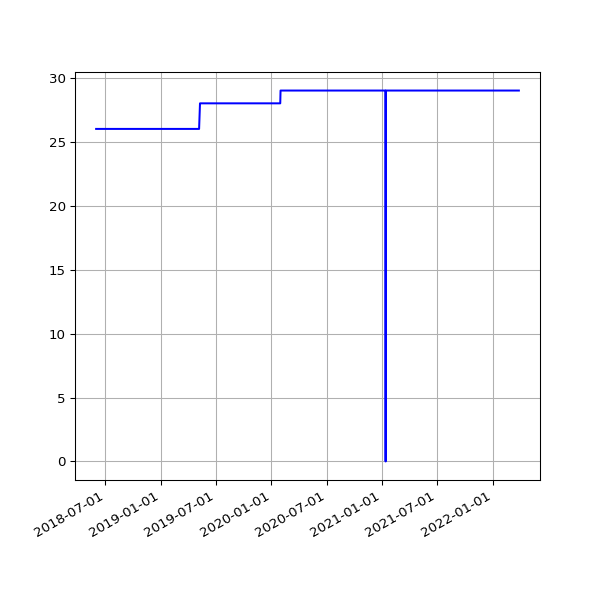

The data file committed next to this chart (first rows):
date, value
2018-06-01 05:44:15 +0100, 26
2018-06-04 05:24:39 +0100, 26
2018-06-07 06:06:31 +0100, 26
2018-06-25 05:53:05 +0100, 26
2018-07-10 06:31:48 +0100, 26
2018-07-16 06:27:33 +0100, 26
2018-07-22 06:28:04 +0100, 26
2018-07-25 06:33:35 +0100, 26
2018-07-28 06:42:39 +0100, 26
2018-08-01 06:05:11 +0100, 26
2018-08-04 05:47:50 +0100, 26
2018-08-07 06:16:22 +0100, 26
2018-08-10 06:44:44 +0100, 26
2018-08-13 06:18:24 +0100, 26
2018-08-16 06:36:33 +0100, 26
2018-08-19 06:01:25 +0100, 26
2018-08-22 06:51:37 +0100, 26
2018-08-25 06:24:08 +0100, 26
2018-08-28 06:26:32 +0100, 26
2018-09-01 05:58:49 +0100, 26
2018-09-04 05:55:32 +0100, 26
2018-09-07 05:52:57 +0100, 26
2018-09-10 06:01:53 +0100, 26
2018-09-13 05:45:39 +0100, 26
2018-09-16 05:46:46 +0100, 26
2018-09-19 06:33:00 +0100, 26
2018-09-22 05:54:16 +0100, 26
2018-09-25 05:59:08 +0100, 26
2018-10-04 06:11:36 +0100, 26
2018-10-07 06:27:15 +0100, 26
2018-10-10 06:46:32 +0100, 26
2018-10-13 05:53:53 +0100, 26
2018-10-16 06:26:10 +0100, 26
2018-10-19 07:06:25 +0100, 26
2018-10-22 07:10:20 +0100, 26
2018-10-25 06:00:59 +0100, 26
2018-10-28 05:13:53 +0000, 26
2018-11-01 06:49:27 +0000, 26
2018-11-04 06:12:54 +0000, 26
2018-11-07 06:03:06 +0000, 26
2018-11-10 06:10:02 +0000, 26
2018-11-13 06:13:10 +0000, 26
2018-11-16 06:06:18 +0000, 26
2018-11-19 06:13:27 +0000, 26
2018-11-22 06:43:41 +0000, 26
2018-11-25 06:14:56 +0000, 26
2018-12-01 06:23:51 +0000, 26
2018-12-04 07:04:53 +0000, 26
2018-12-07 06:14:22 +0000, 26
2018-12-10 06:27:57 +0000, 26
2018-12-13 06:31:09 +0000, 26
2018-12-16 06:21:57 +0000, 26
2018-12-19 06:31:52 +0000, 26
2018-12-22 06:31:39 +0000, 26
2018-12-25 06:50:52 +0000, 26
2018-12-28 07:09:18 +0000, 26
2019-01-01 06:51:12 +0000, 26
2019-01-04 07:45:52 +0000, 26
2019-01-07 06:36:52 +0000, 26
2019-01-10 07:00:20 +0000, 26
... 1,623 more rows
